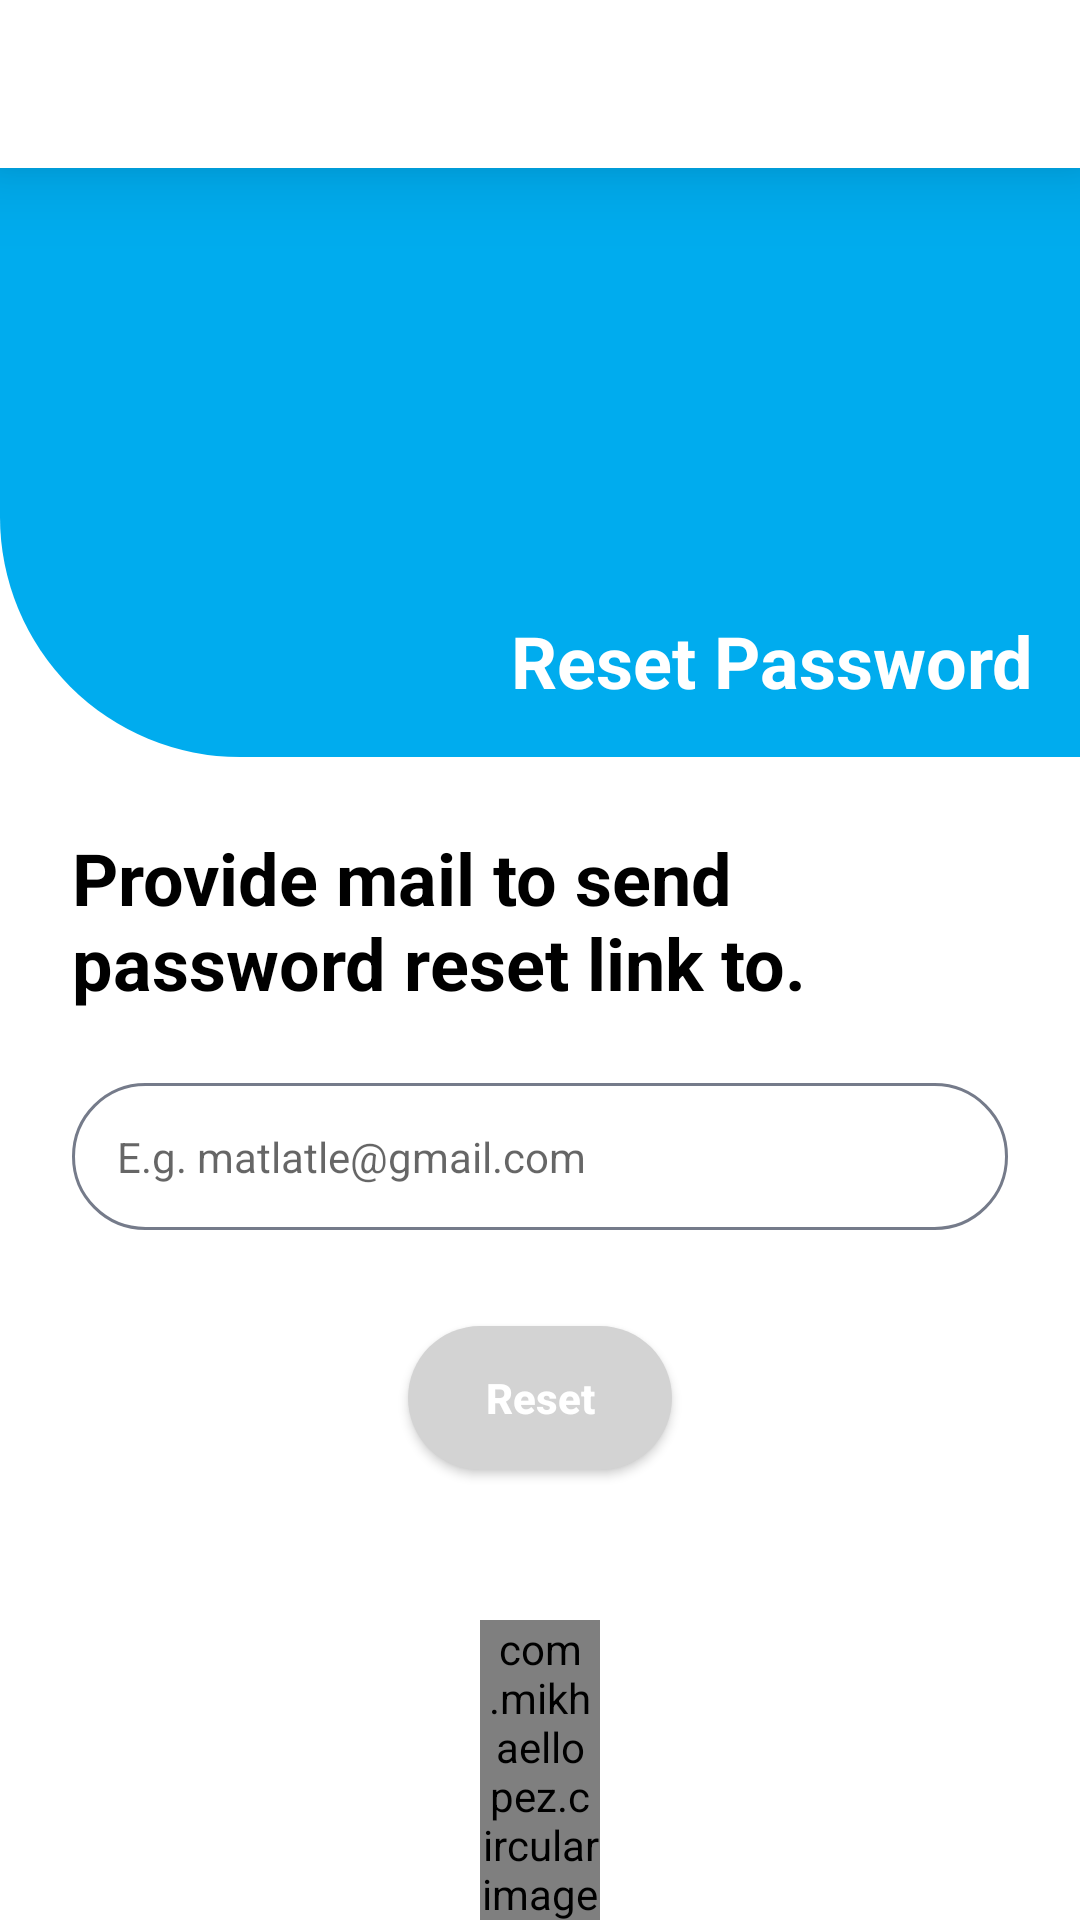

Produce the Android XML layout that renders to this screen, including the resource entries it uses.
<!-- AndroidManifest.xml: application theme SplashScreenStyle -->
<!-- res/layout/fragment_forgot_password.xml -->
<?xml version="1.0" encoding="utf-8"?>
<androidx.constraintlayout.widget.ConstraintLayout xmlns:android="http://schemas.android.com/apk/res/android"
    xmlns:app="http://schemas.android.com/apk/res-auto"
    xmlns:tools="http://schemas.android.com/tools"
    android:layout_width="match_parent"
    android:layout_height="match_parent"
    android:background="@color/white"
    tools:context=".Fragments.login.ForgotPasswordFragment">


    <androidx.appcompat.widget.Toolbar
        android:id="@+id/forgotPassword_toolbar"
        android:layout_width="match_parent"
        android:layout_height="wrap_content"
        android:background="?attr/colorPrimary"
        android:backgroundTint="@color/toolbarBackgroundColor"
        android:elevation="16dp"
        android:minHeight="?attr/actionBarSize"
        android:theme="?attr/actionBarTheme"
        app:layout_constraintEnd_toEndOf="parent"
        app:layout_constraintStart_toStartOf="parent"
        app:layout_constraintTop_toTopOf="parent" />

    <androidx.constraintlayout.widget.ConstraintLayout
        android:id="@+id/header_constraint"
        android:layout_width="match_parent"
        android:layout_height="wrap_content"
        android:background="@drawable/bottomleftcornershape"
        app:layout_constraintEnd_toEndOf="parent"
        app:layout_constraintStart_toStartOf="parent"
        app:layout_constraintTop_toBottomOf="@id/forgotPassword_toolbar">

        <ImageView
            android:id="@+id/lock_imageView"
            android:layout_width="100dp"
            android:layout_height="100dp"
            android:layout_marginTop="32dp"
            android:src="@drawable/icons8_forgotpassword_100"
            app:layout_constraintBottom_toTopOf="@+id/resetPasswordDesc_textView"
            app:layout_constraintEnd_toEndOf="parent"
            app:layout_constraintStart_toStartOf="parent"
            app:layout_constraintTop_toTopOf="parent" />

        <TextView
            android:id="@+id/resetPasswordDesc_textView"
            android:layout_width="0dp"
            android:layout_height="wrap_content"
            android:layout_marginStart="32dp"
            android:layout_marginTop="16dp"
            android:layout_marginEnd="16dp"
            android:layout_marginBottom="16dp"
            android:text="Reset Password"
            android:textStyle="bold"
            android:textColor="@color/white"
            android:textAlignment="textEnd"
            android:textSize="24sp"
            app:layout_constraintBottom_toBottomOf="parent"
            app:layout_constraintEnd_toEndOf="parent"
            app:layout_constraintStart_toStartOf="parent"
            app:layout_constraintTop_toBottomOf="@+id/lock_imageView" />
    </androidx.constraintlayout.widget.ConstraintLayout>

    <TextView
        android:id="@+id/provideEmail_textView"
        android:layout_width="0dp"
        android:layout_height="wrap_content"
        android:layout_marginStart="24dp"
        android:layout_marginTop="24dp"
        android:layout_marginEnd="24dp"
        android:text="Provide mail to send password reset link to."
        android:textColor="@color/black"
        android:textSize="24sp"
        android:textStyle="bold"
        app:layout_constraintEnd_toEndOf="parent"
        app:layout_constraintHorizontal_bias="0.0"
        app:layout_constraintStart_toStartOf="parent"
        app:layout_constraintTop_toBottomOf="@id/progressBar" />

    <EditText
        android:id="@+id/email_editTextTextEmailAddress"
        android:layout_width="0dp"
        android:layout_height="wrap_content"
        android:layout_marginStart="24dp"
        android:layout_marginTop="24dp"
        android:layout_marginEnd="24dp"
        android:background="@drawable/edit_text_shape"
        android:ems="10"
        android:hint="@string/e_g_matlatle_gmail_com"
        android:inputType="textEmailAddress"
        android:padding="15dp"
        android:textSize="14sp"
        app:layout_constraintEnd_toEndOf="parent"
        app:layout_constraintStart_toStartOf="parent"
        app:layout_constraintTop_toBottomOf="@+id/provideEmail_textView" />


    <Button
        android:id="@+id/update_button"
        android:layout_width="wrap_content"
        android:layout_height="wrap_content"
        android:layout_marginTop="32dp"
        android:background="@drawable/btn_shape"
        android:text="Reset"
        android:backgroundTint="@color/lightGrey"
        android:textAllCaps="false"
        android:textColor="@color/white"
        android:textStyle="bold"
        app:layout_constraintEnd_toEndOf="parent"
        app:layout_constraintStart_toStartOf="parent"
        app:layout_constraintTop_toBottomOf="@+id/email_editTextTextEmailAddress" />

    <ProgressBar
        android:id="@+id/progressBar"
        style="?android:attr/progressBarStyleHorizontal"
        android:layout_width="0dp"
        android:layout_height="wrap_content"
        android:layout_marginTop="8dp"
        android:indeterminate="true"
        android:indeterminateTint="@color/lightBlue"
        android:visibility="gone"
        app:layout_constraintEnd_toEndOf="@+id/provideEmail_textView"
        app:layout_constraintStart_toStartOf="@+id/provideEmail_textView"
        app:layout_constraintTop_toBottomOf="@id/header_constraint" />

    <com.mikhaellopez.circularimageview.CircularImageView
        android:id="@+id/claim_imageView"
        android:layout_width="40dp"
        android:layout_height="100dp"
        android:src="@drawable/matlatlelogo"
        android:layout_marginTop="16dp"
        app:layout_constraintEnd_toEndOf="parent"
        app:layout_constraintStart_toStartOf="parent"
        app:layout_constraintBottom_toBottomOf="parent" />
</androidx.constraintlayout.widget.ConstraintLayout>
<!-- resources referenced by this layout -->
<resources>
  <color name="black">#000000</color>
  <color name="lightBlue">#00ACEE</color>
  
      //Default mode colors
  <color name="lightGrey">#D3D3D3</color>
  <color name="toolbarBackgroundColor">#ffffff</color>
  <color name="white">#FFFFFFFF</color>
  <!-- drawable bottomleftcornershape (drawable) -->
  <?xml version="1.0" encoding="utf-8"?>
  <shape xmlns:android="http://schemas.android.com/apk/res/android">
      <solid android:color="@color/lightBlue"/>
      <corners android:bottomLeftRadius="80dp"/>
  </shape>
  <!-- drawable btn_shape (drawable) -->
  <?xml version="1.0" encoding="utf-8"?>
  <selector xmlns:android="http://schemas.android.com/apk/res/android">
      <item>
          <shape android:shape="rectangle">
              <corners android:radius="30dp"/>
              <solid android:color="@color/primary2" android:state_enabled="true"/>
          </shape>
      </item>
  </selector>
  <!-- drawable edit_text_shape (drawable) -->
  <?xml version="1.0" encoding="utf-8"?>
  <shape xmlns:android="http://schemas.android.com/apk/res/android">
      <corners android:radius="40dp"/>
      <stroke android:width="1dp"
          android:color="@color/grey"/>
  </shape>
  <!-- drawable matlatlelogo: jpg bitmap (drawable, 23206 bytes) -->
  <string name="e_g_matlatle_gmail_com">E.g. matlatle@gmail.com</string>
  <style name="SplashScreenStyle" parent="Theme.MaterialComponents.DayNight.NoActionBar">
          <item name="android:windowBackground">@drawable/matlatlelogo</item>
          <item name="android:windowTranslucentStatus">true</item>
          <item name="android:windowTranslucentNavigation">true</item>
      </style>
  <color name="primary2">#D03D56</color>
  <color name="grey">#757b8a</color>
</resources>
